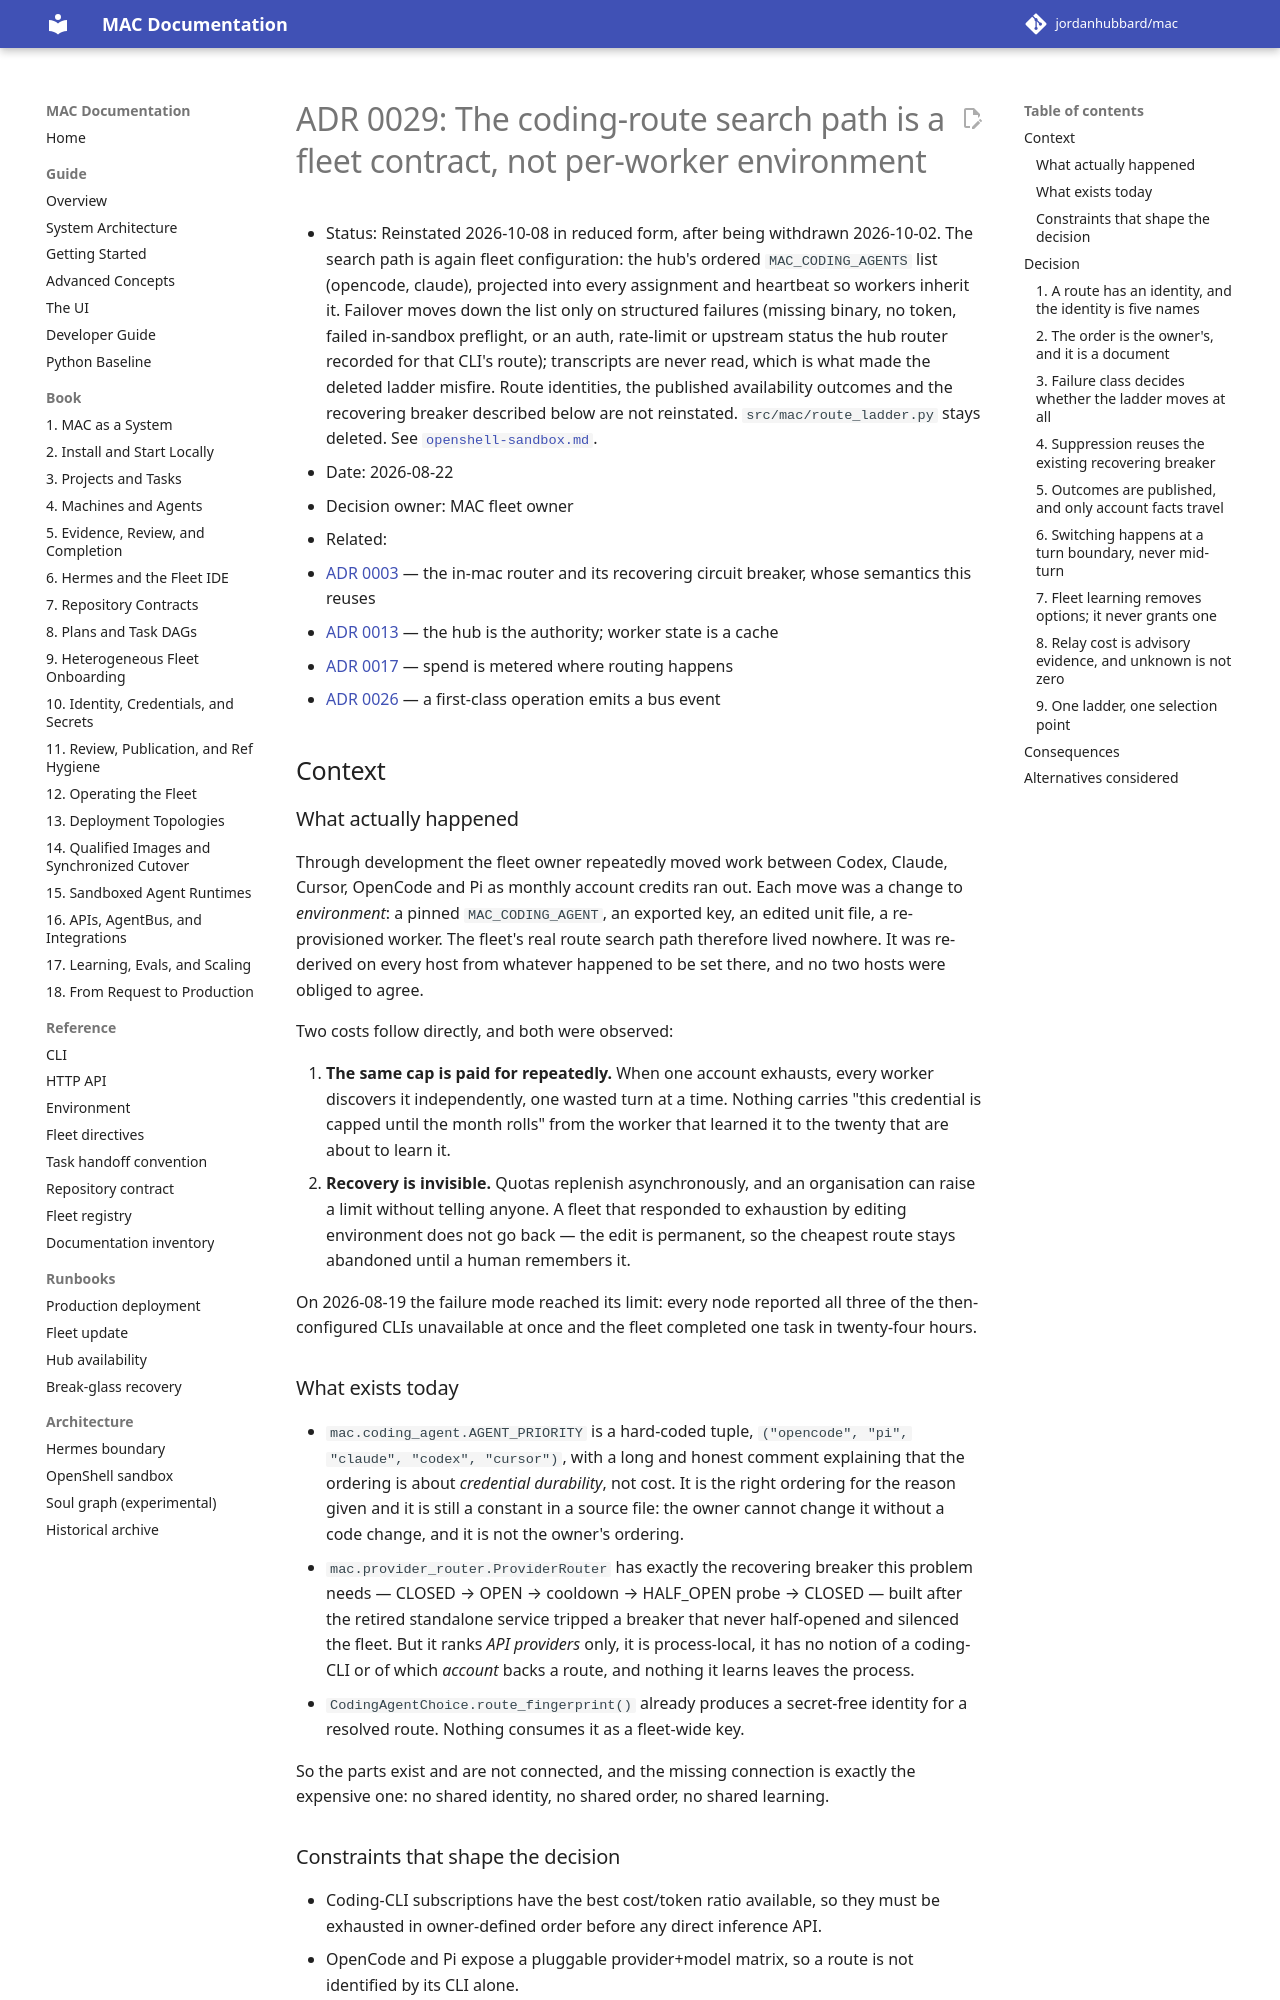

repository: jordanhubbard/mac · page: dev/adr/0029-the-route-search-path-is-a-fleet-contract/index.html · generator: mkdocs

# ADR 0029: The coding-route search path is a fleet contract, not per-worker environment

- Status: Reinstated 2026-10-08 in reduced form, after being withdrawn
  2026-10-02. The search path is again fleet configuration: the hub's ordered
  `MAC_CODING_AGENTS` list (opencode, claude), projected into every assignment
  and heartbeat so workers inherit it. Failover moves down the list only on
  structured failures (missing binary, no token, failed in-sandbox preflight,
  or an auth, rate-limit or upstream status the hub router recorded for that
  CLI's route); transcripts are never read, which is what made the deleted
  ladder misfire. Route identities, the published availability outcomes and
  the recovering breaker described below are not reinstated.
  `src/mac/route_ladder.py` stays deleted. See
  [`openshell-sandbox.md`](../openshell-sandbox.md#the-fleets-ordered-cli-list).
- Date: 2026-08-22
- Decision owner: MAC fleet owner
- Related:
  - [ADR 0003](0003-tokenhub-core-into-mac.md) — the in-mac router and its
    recovering circuit breaker, whose semantics this reuses
  - [ADR 0013](0013-authoritative-hub-allocator.md) — the hub is the authority;
    worker state is a cache
  - [ADR 0017](0017-token-spend-is-metered-at-the-router.md) — spend is metered
    where routing happens
  - [ADR 0026](0026-first-class-operations-emit-bus-events.md) — a first-class
    operation emits a bus event

## Context

### What actually happened

Through development the fleet owner repeatedly moved work between Codex, Claude,
Cursor, OpenCode and Pi as monthly account credits ran out. Each move was a
change to *environment*: a pinned `MAC_CODING_AGENT`, an exported key, an edited
unit file, a re-provisioned worker. The fleet's real route search path therefore
lived nowhere. It was re-derived on every host from whatever happened to be set
there, and no two hosts were obliged to agree.

Two costs follow directly, and both were observed:

1. **The same cap is paid for repeatedly.** When one account exhausts, every
   worker discovers it independently, one wasted turn at a time. Nothing carries
   "this credential is capped until the month rolls" from the worker that
   learned it to the twenty that are about to learn it.
2. **Recovery is invisible.** Quotas replenish asynchronously, and an
   organisation can raise a limit without telling anyone. A fleet that responded
   to exhaustion by editing environment does not go back — the edit is
   permanent, so the cheapest route stays abandoned until a human remembers it.

On 2026-08-19 the failure mode reached its limit: every node reported all three
of the then-configured CLIs unavailable at once and the fleet completed one task
in twenty-four hours.

### What exists today

- `mac.coding_agent.AGENT_PRIORITY` is a hard-coded tuple, `("opencode", "pi",
  "claude", "codex", "cursor")`, with a long and honest comment explaining that
  the ordering is about *credential durability*, not cost. It is the right
  ordering for the reason given and it is still a constant in a source file:
  the owner cannot change it without a code change, and it is not the owner's
  ordering.
- `mac.provider_router.ProviderRouter` has exactly the recovering breaker this
  problem needs — CLOSED → OPEN → cooldown → HALF_OPEN probe → CLOSED — built
  after the retired standalone service tripped a breaker that never half-opened
  and silenced the fleet. But it ranks *API providers* only, it is
  process-local, it has no notion of a coding-CLI or of which *account* backs a
  route, and nothing it learns leaves the process.
- `CodingAgentChoice.route_fingerprint()` already produces a secret-free
  identity for a resolved route. Nothing consumes it as a fleet-wide key.

So the parts exist and are not connected, and the missing connection is exactly
the expensive one: no shared identity, no shared order, no shared learning.
